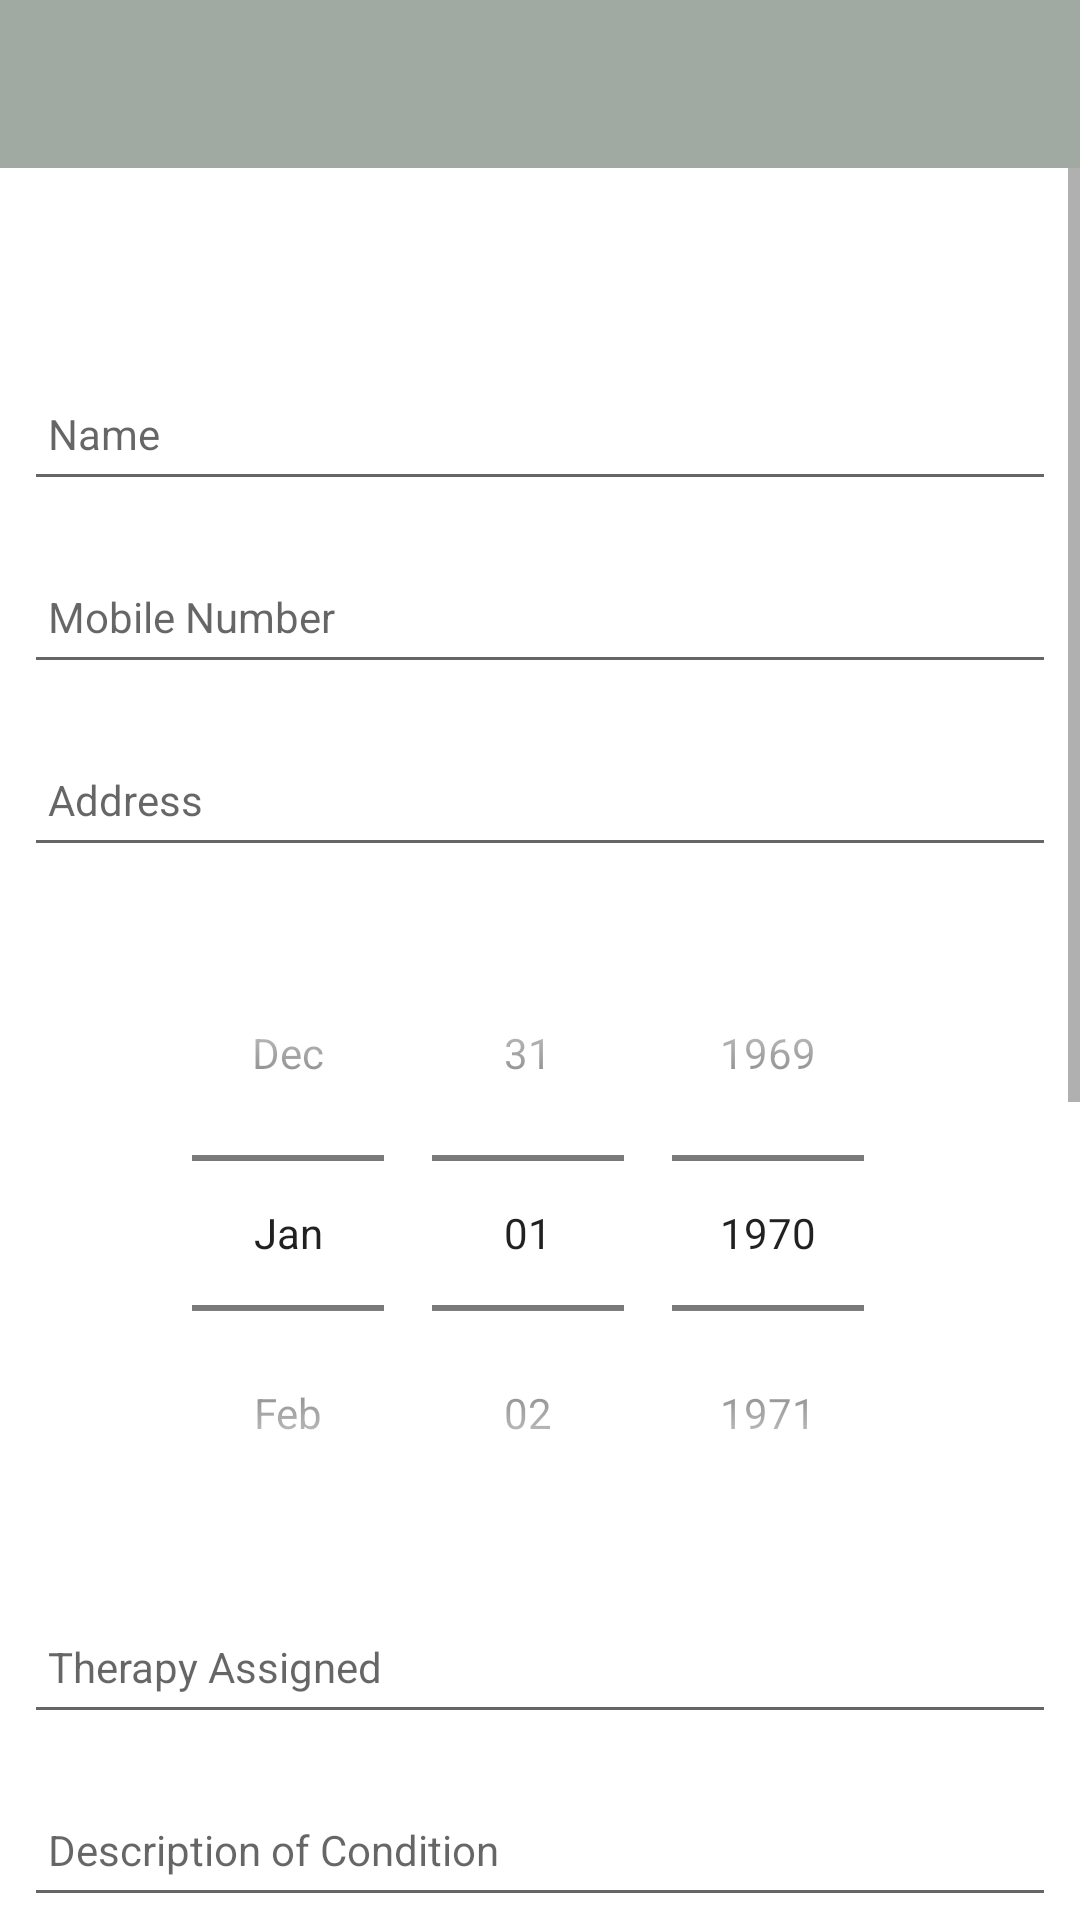

Here is an Android app screen rendered from its layout file. Give the layout XML and the strings, colors and styles it references.
<!-- AndroidManifest.xml: application theme Theme.Memo -->
<!-- res/layout/fragment_memo_activity.xml -->
<?xml version="1.0" encoding="utf-8"?>
<FrameLayout xmlns:android="http://schemas.android.com/apk/res/android"
    xmlns:tools="http://schemas.android.com/tools"
    android:layout_width="match_parent"
    android:layout_height="match_parent"
    xmlns:app="http://schemas.android.com/apk/res-auto"
    tools:context=".MemoActivityFragment">

    <RelativeLayout
        android:layout_width="match_parent"
        android:layout_height="wrap_content"
        app:layout_constraintBottom_toBottomOf="parent"
        app:layout_constraintTop_toTopOf="parent">

        <com.google.android.material.appbar.AppBarLayout
            android:id="@+id/appBarLayout"
            android:layout_width="match_parent"
            android:layout_height="wrap_content"
            android:fitsSystemWindows="true"
            app:elevation="0dip">

            <androidx.appcompat.widget.Toolbar
                android:id="@+id/toolbarAdd"
                android:layout_width="match_parent"
                android:layout_height="wrap_content"
                app:theme="@style/MyToolbar">
            </androidx.appcompat.widget.Toolbar>
        </com.google.android.material.appbar.AppBarLayout>

        <ScrollView
            android:layout_width="match_parent"
            android:layout_height="match_parent"
            android:layout_below="@id/appBarLayout"
            android:fillViewport="true">

            <LinearLayout
                android:layout_width="match_parent"
                android:layout_height="wrap_content"
                android:orientation="vertical">


                <ImageView
                    android:id="@+id/memoImage"
                    android:layout_width="match_parent"
                    android:layout_height="58dp"
                    app:srcCompat="@drawable/contact_icon" />

                <EditText
                    android:id="@+id/memoTitleAdd"
                    android:layout_width="match_parent"
                    android:layout_height="45dp"
                    android:layout_margin="8dp"
                    android:autofillHints=""
                    android:hint="@string/hint_memoTitle"
                    android:inputType="text"
                    android:maxLength="25"
                    android:maxLines="1"
                    android:padding="8dp"
                    android:textSize="14sp" />

                <EditText
                    android:id="@+id/memoDescriptionAdd"
                    android:layout_width="match_parent"
                    android:layout_height="45dp"
                    android:layout_margin="8dp"
                    android:autofillHints=""
                    android:hint="@string/hint_memoDescription"
                    android:inputType="phone"
                    android:maxLength="13"
                    android:maxLines="1"
                    android:padding="8dp"
                    android:textSize="14sp" />

                <EditText
                    android:id="@+id/memoAddressAdd"
                    android:layout_width="match_parent"
                    android:layout_height="45dp"
                    android:layout_margin="8dp"
                    android:autofillHints=""
                    android:hint="@string/hint_memoAddress"
                    android:inputType="text"
                    android:maxLength="25"
                    android:maxLines="1"
                    android:padding="8dp"
                    android:textSize="14sp" />



                <DatePicker
                    android:id="@+id/date_Picker"
                    android:layout_width="match_parent"
                    android:layout_height="wrap_content"
                    android:calendarViewShown="false"
                    android:layout_margin="8dp"
                    android:hint="@string/hint_dateOfBirth"
                    android:datePickerMode="spinner" />

                <EditText
                    android:id="@+id/type"
                    android:layout_width="match_parent"
                    android:layout_height="45dp"
                    android:layout_margin="8dp"
                    android:autofillHints=""
                    android:hint="@string/hint_logType"
                    android:inputType="text"
                    android:maxLength="25"
                    android:maxLines="1"
                    android:padding="8dp"
                    android:textSize="14sp" />

                <EditText
                    android:id="@+id/logDescription"
                    android:layout_width="match_parent"
                    android:layout_height="45dp"
                    android:layout_margin="8dp"
                    android:autofillHints=""
                    android:hint="@string/hint_logDescription"
                    android:inputType="text"
                    android:maxLength="325"
                    android:maxLines="14"
                    android:padding="8dp"
                    android:textSize="14sp" />

                <EditText
                    android:id="@+id/prescription"
                    android:layout_width="match_parent"
                    android:layout_height="45dp"
                    android:layout_margin="8dp"
                    android:autofillHints=""
                    android:hint="@string/hint_prescription"
                    android:inputType="text"
                    android:maxLength="125"
                    android:maxLines="5"
                    android:padding="8dp"
                    android:textSize="14sp" />

                <DatePicker
                    android:id="@+id/dateP_Picker"
                    android:layout_width="match_parent"
                    android:layout_height="wrap_content"
                    android:calendarViewShown="false"
                    android:layout_margin="8dp"
                    android:hint="@string/hint_prescriptionDate"
                    android:datePickerMode="spinner" />

                <LinearLayout
                    android:layout_width="match_parent"
                    android:layout_height="216dp"
                    android:orientation="horizontal"
                    android:paddingTop="8dp">


                    <Button
                        android:id="@+id/btnAdd"
                        android:layout_width="168dp"
                        android:layout_height="wrap_content"
                        android:layout_margin="16dp"
                        android:background="@color/design_default_color_secondary_variant"
                        android:paddingTop="8dp"
                        android:paddingBottom="8dp"
                        android:stateListAnimator="@null"
                        android:text="@string/button_addMemo"
                        android:textColor="@color/design_default_color_on_primary"
                        android:textSize="16sp" />

                    <Button
                        android:id="@+id/chooseImage"
                        android:layout_width="184dp"
                        android:layout_height="49dp"
                        android:layout_margin="16dp"
                        android:background="@color/design_default_color_secondary_variant"
                        android:paddingTop="8dp"
                        android:paddingBottom="8dp"
                        android:text="@string/button_addImage"
                        android:textColor="@color/design_default_color_on_primary"
                        android:textSize="16sp" />

                </LinearLayout>

                <ScrollView
                    android:layout_width="match_parent"
                    android:layout_height="match_parent">

                    <LinearLayout
                        android:layout_width="match_parent"
                        android:layout_height="wrap_content"
                        android:orientation="vertical" />
                </ScrollView>


            </LinearLayout>
        </ScrollView>
    </RelativeLayout>

</FrameLayout>
<!-- resources referenced by this layout -->
<resources>
  <string name="button_addImage"> Add Image </string>
  <string name="button_addMemo">Add Contact</string>
  <string name="hint_dateOfBirth">Date Of Birth</string>
  <string name="hint_logDescription">Description of Condition</string>
  <string name="hint_logType">Therapy Assigned</string>
  <string name="hint_memoAddress">Address</string>
  <string name="hint_memoDescription">Mobile Number</string>
  <string name="hint_memoTitle">Name</string>
  <string name="hint_prescription">Prescription Assigned</string>
  <string name="hint_prescriptionDate">Prescription Date</string>
  <style name="MyToolbar" parent="Theme.AppCompat.Light.NoActionBar">
          <item name="android:background">#A1AAA2</item>
          <item name="android:textColorPrimary">@color/white</item>
          <item name="windowActionBar">false</item>
      </style>
  <style name="Theme.Memo" parent="Theme.MaterialComponents.DayNight.NoActionBar">
          
          <item name="colorPrimary">#9BA59D</item>
          <item name="colorPrimaryVariant">#989C99</item>
          <item name="colorOnPrimary">@color/white</item>
          
          <item name="colorSecondary">@color/teal_200</item>
          <item name="colorSecondaryVariant">@color/teal_700</item>
          <item name="colorOnSecondary">@color/black</item>
          
          <item name="android:statusBarColor" tools:targetApi="l">?attr/colorPrimaryVariant</item>
          
      </style>
  <!-- not gathered from this repository: default colours our renderer supplied (Android Studio template values) -->
  <color name="teal_200">#FF03DAC5</color>
  <color name="teal_700">#FF018786</color>
  <color name="black">#FF000000</color>
  <color name="white">#FFFFFFFF</color>
</resources>
